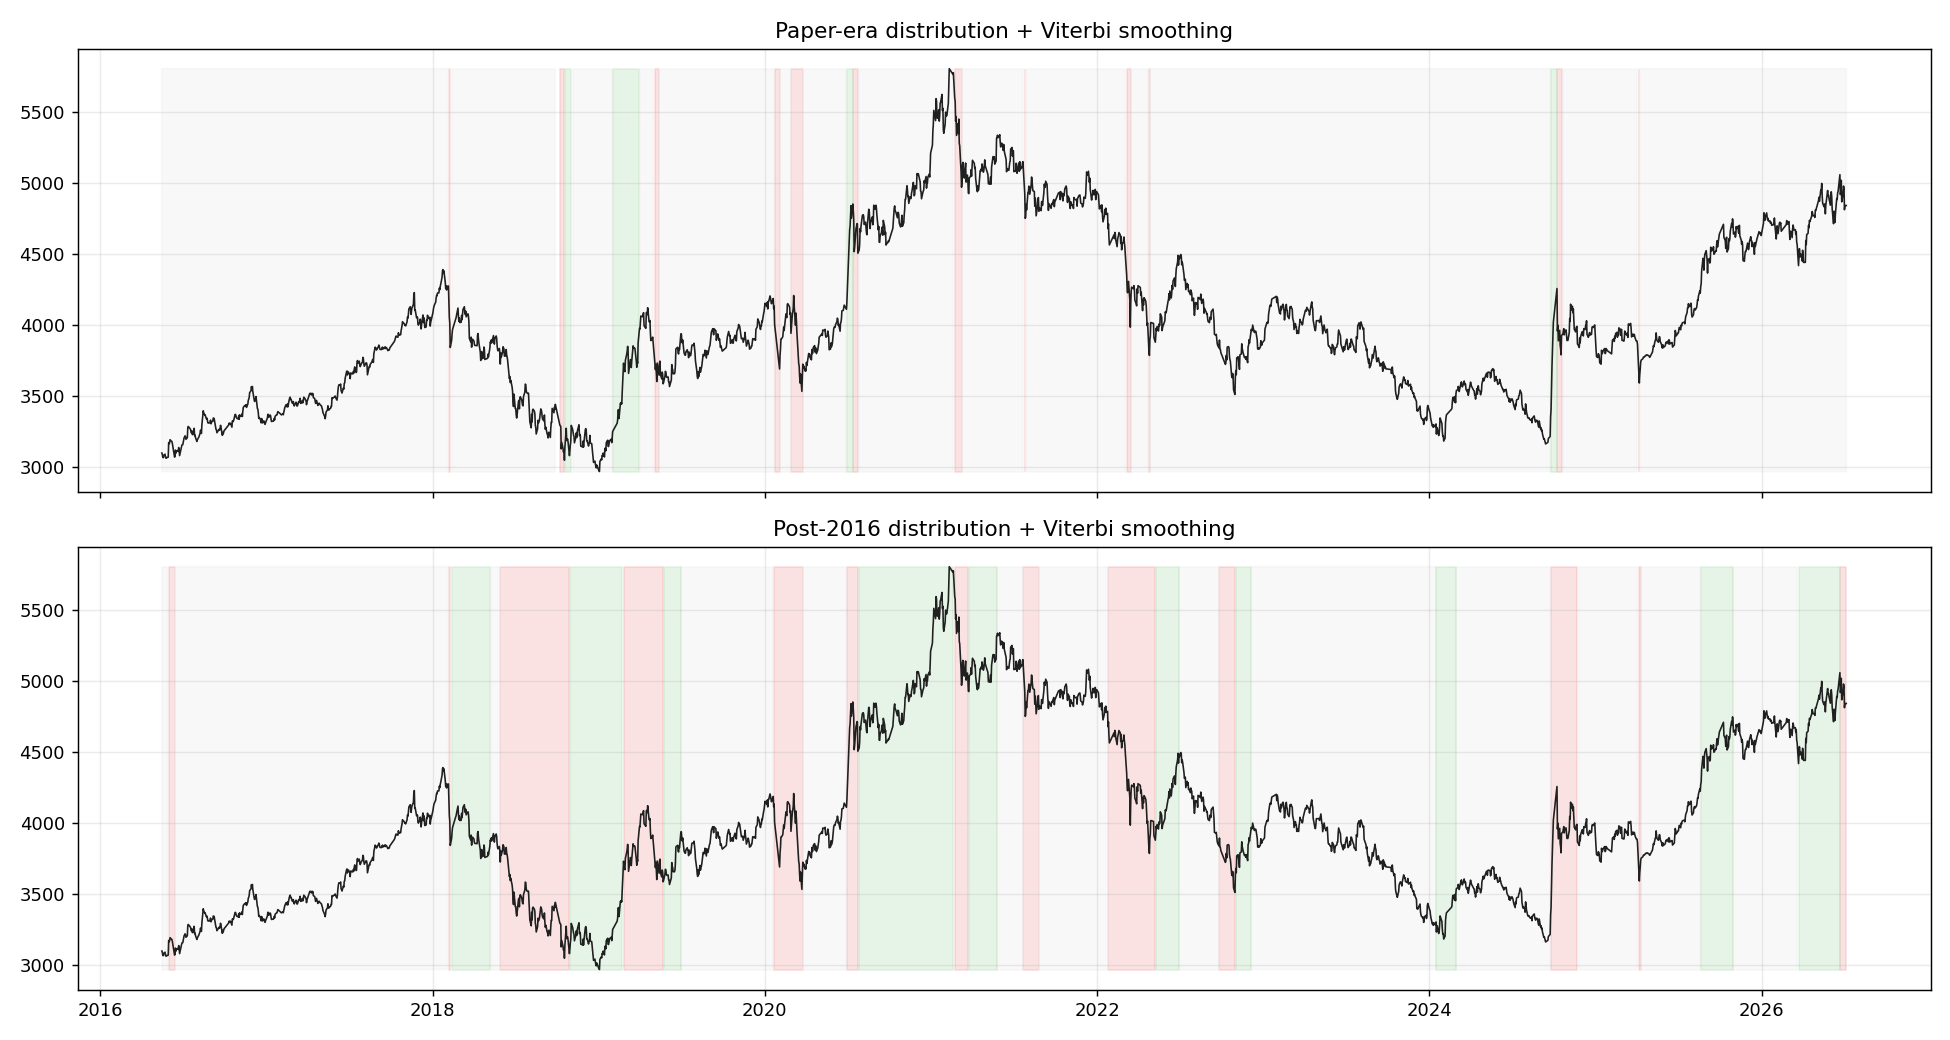

Values plotted in this chart, from the file beside it:
date, close, ret, fwd_20d, fwd_60d, fwd_120d, fwd_250d, fixed_state, fixed_label, refit_state, refit_label, fixed_prob_bear, fixed_prob_sideways, fixed_prob_bull
2016-05-16, 3095, 0.6604, 0.006804, 0.04782, 0.104, 0.1261, 1, sideways, 1, sideways, 0.001251, 0.996, 0.002764
2016-05-17, 3086, -0.3004, 0.002803, 0.04774, 0.1115, 0.1278, 1, sideways, 1, sideways, 0.00261, 0.994, 0.003352
2016-05-18, 3068, -0.5846, 0.01379, 0.07373, 0.1179, 0.1385, 1, sideways, 1, sideways, 0.003769, 0.9929, 0.003318
2016-05-19, 3062, -0.1806, 0.01638, 0.1081, 0.1199, 0.1421, 1, sideways, 1, sideways, 0.003111, 0.9932, 0.003697
2016-05-20, 3078, 0.5119, 0.009129, 0.09747, 0.1164, 0.1326, 1, sideways, 1, sideways, 0.002385, 0.9917, 0.005948
2016-05-23, 3087, 0.2921, 0.01514, 0.09258, 0.107, 0.1236, 1, sideways, 1, sideways, 0.002279, 0.9917, 0.005986
2016-05-24, 3064, -0.7696, 0.01755, 0.09823, 0.1232, 0.1401, 1, sideways, 1, sideways, 0.004379, 0.9916, 0.00406
2016-05-25, 3059, -0.1414, 0.005861, 0.09996, 0.1337, 0.1552, 1, sideways, 1, sideways, 0.003209, 0.9928, 0.004015
2016-05-26, 3064, 0.1628, 0.01838, 0.08896, 0.134, 0.1621, 1, sideways, 1, sideways, 0.002545, 0.9928, 0.004703
2016-05-27, 3062, -0.05589, 0.02413, 0.09121, 0.1392, 0.1677, 1, sideways, 1, sideways, 0.002601, 0.993, 0.004402
2016-05-30, 3067, 0.1374, 0.02761, 0.08581, 0.1482, 0.1655, 1, sideways, 1, sideways, 0.002421, 0.9928, 0.00478
2016-05-31, 3170, 3.299, -0.004934, 0.04398, 0.1153, 0.1302, 1, sideways, 0, bear, 0.02482, 0.4815, 0.4936
2016-06-01, 3161, -0.2848, -0.002008, 0.04637, 0.1277, 0.1186, 1, sideways, 0, bear, 0.01434, 0.7389, 0.2468
2016-06-02, 3167, 0.2071, 0.01187, 0.04442, 0.1171, 0.1142, 1, sideways, 0, bear, 0.005973, 0.8702, 0.1238
2016-06-03, 3189, 0.6993, 0.005662, 0.03846, 0.1178, 0.1033, 1, sideways, 0, bear, 0.003199, 0.9109, 0.08586
2016-06-06, 3179, -0.331, 0.01196, 0.04688, 0.1102, 0.1179, 1, sideways, 0, bear, 0.003444, 0.965, 0.03155
2016-06-07, 3177, -0.05456, 0.01036, 0.03919, 0.09202, 0.1163, 1, sideways, 0, bear, 0.00288, 0.9829, 0.01421
2016-06-08, 3164, -0.4122, 0.008943, 0.04745, 0.09329, 0.134, 1, sideways, 0, bear, 0.003375, 0.9898, 0.006866
2016-06-13, 3066, -3.135, 0.04468, 0.08262, 0.1335, 0.1709, 1, sideways, 0, bear, 0.3634, 0.6192, 0.01735
2016-06-14, 3076, 0.314, 0.06411, 0.08669, 0.1281, 0.1778, 1, sideways, 1, sideways, 0.1168, 0.8676, 0.01558
2016-06-15, 3116, 1.304, 0.05343, 0.07202, 0.1211, 0.177, 1, sideways, 1, sideways, 0.03776, 0.93, 0.03221
2016-06-16, 3095, -0.6985, 0.05884, 0.07913, 0.1016, 0.1874, 1, sideways, 1, sideways, 0.01934, 0.9683, 0.01237
2016-06-17, 3110, 0.5055, 0.05334, 0.06677, 0.09474, 0.1723, 1, sideways, 1, sideways, 0.006076, 0.9833, 0.0106
2016-06-20, 3113, 0.07447, 0.04798, 0.04817, 0.08554, 0.1787, 1, sideways, 1, sideways, 0.003333, 0.9897, 0.007012
2016-06-21, 3106, -0.2044, 0.04569, 0.04958, 0.07537, 0.1804, 1, sideways, 1, sideways, 0.003041, 0.9921, 0.004903
2016-06-22, 3134, 0.886, 0.03307, 0.03343, 0.06767, 0.1649, 1, sideways, 1, sideways, 0.00249, 0.988, 0.009536
2016-06-23, 3117, -0.5325, 0.04337, 0.04677, 0.0679, 0.1612, 1, sideways, 1, sideways, 0.003572, 0.9912, 0.005244
2016-06-24, 3077, -1.297, 0.0481, 0.05858, 0.07536, 0.1893, 1, sideways, 1, sideways, 0.009632, 0.9862, 0.004172
2016-06-27, 3121, 1.4, 0.03536, 0.04682, 0.06986, 0.1729, 1, sideways, 1, sideways, 0.005181, 0.9774, 0.01743
2016-06-28, 3136, 0.5069, 0.04246, 0.04933, 0.06353, 0.1656, 1, sideways, 1, sideways, 0.002867, 0.984, 0.01318
2016-06-29, 3151, 0.4768, 0.02121, 0.03944, 0.04957, 0.1594, 1, sideways, 1, sideways, 0.002344, 0.987, 0.01063
2016-06-30, 3154, 0.08028, 0.02131, 0.02104, 0.05342, 0.1639, 1, sideways, 1, sideways, 0.002416, 0.9906, 0.007028
2016-07-01, 3154, 0.008846, 0.01577, 0.02744, 0.05142, 0.16, 1, sideways, 1, sideways, 0.002498, 0.9921, 0.005413
2016-07-04, 3205, 1.588, -0.008702, 0.008174, 0.03033, 0.1505, 1, sideways, 1, sideways, 0.003488, 0.9711, 0.02538
2016-07-05, 3207, 0.08381, -0.005715, 0.01154, 0.02818, 0.1546, 1, sideways, 1, sideways, 0.002716, 0.9844, 0.01284
2016-07-06, 3217, 0.2933, -0.007242, 0.01134, 0.029, 0.1389, 1, sideways, 1, sideways, 0.002363, 0.9886, 0.009062
2016-07-07, 3210, -0.2132, -0.002699, 0.02614, 0.04121, 0.1424, 1, sideways, 1, sideways, 0.00279, 0.9916, 0.005572
2016-07-08, 3192, -0.5521, 0.004019, 0.0358, 0.05514, 0.1684, 1, sideways, 1, sideways, 0.003731, 0.9923, 0.004013
2016-07-11, 3203, 0.3455, 0.009632, 0.03018, 0.05134, 0.17, 1, sideways, 1, sideways, 0.00256, 0.9921, 0.005343
2016-07-12, 3273, 2.157, -0.00495, 0.009002, 0.02276, 0.1391, 1, sideways, 1, sideways, 0.006251, 0.927, 0.06673
2016-07-13, 3283, 0.2955, -0.01204, 0.007, 0.02468, 0.1403, 1, sideways, 1, sideways, 0.003273, 0.9627, 0.03402
2016-07-14, 3277, -0.1861, -0.01325, 0.0003403, 0.02487, 0.1351, 1, sideways, 1, sideways, 0.003046, 0.9827, 0.01427
2016-07-15, 3276, -0.01483, 0.005481, 0.01375, 0.01777, 0.131, 1, sideways, 1, sideways, 0.002695, 0.9893, 0.008021
2016-07-18, 3262, -0.4361, 0.04028, 0.01662, 0.01705, 0.138, 1, sideways, 1, sideways, 0.003363, 0.9918, 0.004873
2016-07-19, 3248, -0.4236, 0.04003, 0.02166, 0.02207, 0.1458, 1, sideways, 1, sideways, 0.003539, 0.9926, 0.003901
2016-07-20, 3238, -0.3278, 0.04183, 0.02784, 0.02528, 0.1545, 1, sideways, 1, sideways, 0.003349, 0.993, 0.003693
2016-07-21, 3253, 0.4597, 0.03442, 0.03537, 0.0227, 0.1592, 1, sideways, 1, sideways, 0.002443, 0.9919, 0.005688
2016-07-22, 3225, -0.8448, 0.04336, 0.04412, 0.03541, 0.1661, 1, sideways, 1, sideways, 0.004828, 0.9912, 0.003974
2016-07-25, 3231, 0.1773, 0.03278, 0.03835, 0.03046, 0.1538, 1, sideways, 1, sideways, 0.002915, 0.9923, 0.004736
2016-07-26, 3270, 1.191, 0.0221, 0.02328, 0.02609, 0.134, 1, sideways, 1, sideways, 0.002781, 0.9836, 0.01362
2016-07-27, 3218, -1.583, 0.03468, 0.03787, 0.04532, 0.158, 1, sideways, 1, sideways, 0.01416, 0.978, 0.007796
2016-07-28, 3221, 0.08988, 0.02727, 0.03575, 0.04449, 0.1587, 1, sideways, 1, sideways, 0.005286, 0.9887, 0.006016
2016-07-29, 3204, -0.5356, 0.0322, 0.04842, 0.05368, 0.1645, 1, sideways, 1, sideways, 0.004564, 0.9913, 0.004166
2016-08-01, 3177, -0.8501, 0.04123, 0.04928, 0.06647, 0.1697, 1, sideways, 1, sideways, 0.005875, 0.9906, 0.003522
2016-08-02, 3189, 0.3847, 0.03855, 0.0552, 0.05501, 0.1437, 1, sideways, 1, sideways, 0.00303, 0.9917, 0.005283
2016-08-03, 3194, 0.1396, 0.04205, 0.05031, 0.05627, 0.1569, 1, sideways, 1, sideways, 0.002523, 0.9923, 0.00514
2016-08-04, 3201, 0.2434, 0.03133, 0.04851, 0.05135, 0.1577, 1, sideways, 1, sideways, 0.002334, 0.9922, 0.005439
2016-08-05, 3205, 0.1193, 0.03401, 0.05179, 0.05559, 0.1548, 1, sideways, 1, sideways, 0.002373, 0.9925, 0.005136
2016-08-08, 3234, 0.903, 0.02644, 0.03675, 0.05012, 0.1506, 1, sideways, 1, sideways, 0.002346, 0.9878, 0.009895
2016-08-09, 3257, 0.7024, 0.0263, 0.04103, 0.04805, 0.1436, 1, sideways, 1, sideways, 0.002245, 0.9868, 0.01099
... 2,402 more rows
